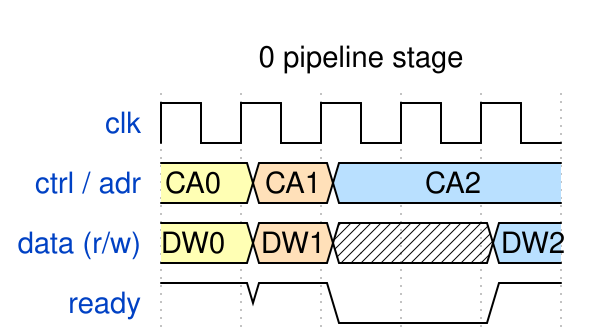

Give the WaveDrom (WaveJSON) description of this timing diagram.


{ 
  signal: [  
  {name: 'clk',         wave: 'p....'},
  {name: 'ctrl / adr',  wave: '345..', data: ['CA0', 'CA1', 'CA2']},
  {name: 'data (r/w)',  wave: '34xx5', data: ['DW0', 'DW1', 'DW2']},    
  {name: 'ready',       wave: '110.1'}
  ],
  head:{
  text:'0 pipeline stage'
  }
}
